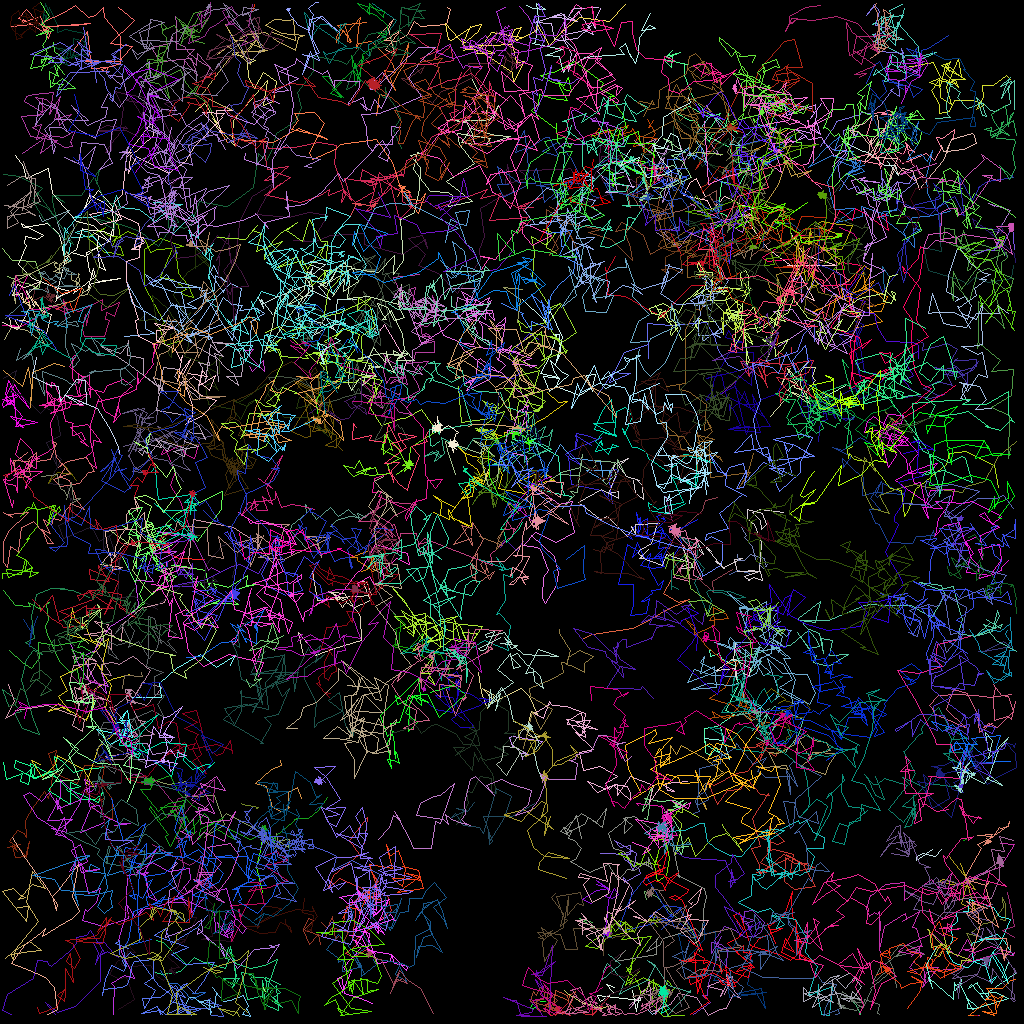

The data file committed next to this chart (first rows):
traj_idx, frame, x, y, z
15, 0, 117.9, 64.7, 0.0
50, 0, 30.29, 38.62, 0.0
67, 0, 24.62, 59.84, 0.0
300, 1, 13.99, 28.79, 0.0
302, 1, 44.53, 72.2, 0.0
79, 0, 49.41, 76.74, 0.0
79, 1, 47.91, 75.16, 0.0
79, 2, 46.07, 72.02, 0.0
112, 0, 82.02, 29.01, 0.0
112, 1, 84.72, 30.88, 0.0
112, 2, 82.9, 29.02, 0.0
112, 3, 84.83, 28.31, 0.0
123, 0, 68.07, 125.1, 0.0
123, 1, 66.81, 125, 0.0
123, 2, 66.25, 126, 0.0
123, 3, 67.01, 125.9, 0.0
83, 0, 122.9, 81.41, 0.0
83, 1, 125.3, 80.07, 0.0
83, 2, 126.3, 80.78, 0.0
83, 3, 123, 81.33, 0.0
83, 4, 122.2, 81.33, 0.0
309, 4, 12.76, 28.5, 0.0
107, 0, 24.26, 63, 0.0
107, 2, 24.07, 66.92, 0.0
107, 3, 24.33, 67.08, 0.0
107, 4, 23.84, 66.7, 0.0
107, 5, 24.02, 66.65, 0.0
107, 6, 23.98, 67.01, 0.0
105, 0, 116.5, 106.1, 0.0
105, 2, 114.5, 107.5, 0.0
105, 3, 114.4, 107, 0.0
105, 4, 115.3, 106.7, 0.0
105, 5, 116.9, 107, 0.0
105, 6, 117.7, 106.1, 0.0
38, 0, 110.8, 20.08, 0.0
38, 1, 112.2, 21.9, 0.0
38, 2, 111.8, 20.66, 0.0
38, 3, 110.6, 20.68, 0.0
38, 4, 108.5, 19.01, 0.0
38, 5, 107.9, 18.92, 0.0
38, 6, 105.2, 17.63, 0.0
118, 0, 87.42, 118.9, 0.0
118, 2, 86.68, 116.7, 0.0
118, 3, 86.06, 115.7, 0.0
118, 4, 83.9, 114.2, 0.0
118, 5, 81.95, 112.1, 0.0
118, 6, 80.44, 111.4, 0.0
118, 7, 80.73, 112.4, 0.0
51, 0, 67.29, 42.33, 0.0
51, 1, 66.1, 41.66, 0.0
51, 2, 63.55, 44.56, 0.0
51, 3, 65.02, 46.51, 0.0
51, 4, 64.14, 47.2, 0.0
51, 5, 61.63, 47, 0.0
51, 6, 60.75, 46.85, 0.0
51, 7, 58.13, 47.94, 0.0
312, 5, 111, 34.33, 0.0
312, 6, 110.3, 33.2, 0.0
312, 8, 110.6, 36.11, 0.0
82, 0, 72.91, 79.72, 0.0
... 22,665 more rows
